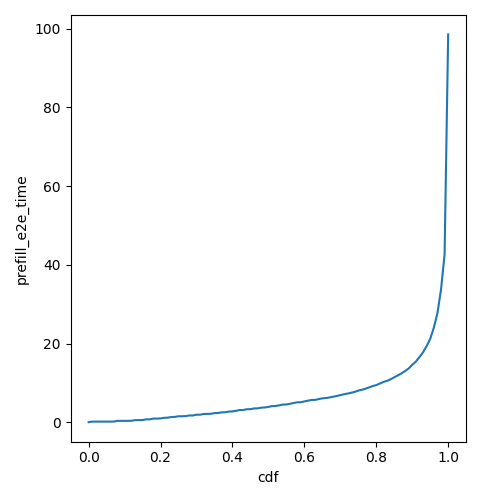

Source data for this figure (header and first rows):
cdf, prefill_e2e_time
0.0, 0.04043
0.01, 0.1888
0.02, 0.1888
0.03, 0.1888
0.04, 0.1888
0.05, 0.1888
0.06, 0.1888
0.07, 0.1978
0.08, 0.3792
0.09, 0.3792
0.1, 0.3792
0.11, 0.3792
0.12, 0.4176
0.13, 0.571
0.14, 0.571
0.15, 0.5878
0.16, 0.7642
0.17, 0.7642
0.18, 0.9549
0.19, 0.9591
0.2, 0.9954
0.21, 1.155
0.22, 1.193
0.23, 1.353
0.24, 1.378
0.25, 1.551
0.26, 1.551
0.27, 1.589
0.28, 1.749
0.29, 1.749
0.3, 1.947
0.31, 1.947
0.32, 2.128
0.33, 2.144
0.34, 2.172
0.35, 2.342
0.36, 2.372
0.37, 2.54
0.38, 2.571
0.39, 2.738
0.4, 2.774
0.41, 2.936
0.42, 3.133
0.43, 3.133
0.44, 3.331
0.45, 3.343
0.46, 3.529
0.47, 3.556
0.48, 3.727
0.49, 3.779
0.5, 3.925
0.51, 4.122
0.52, 4.151
0.53, 4.32
0.54, 4.518
0.55, 4.546
0.56, 4.716
0.57, 4.914
0.58, 5.092
0.59, 5.111
... 41 more rows
